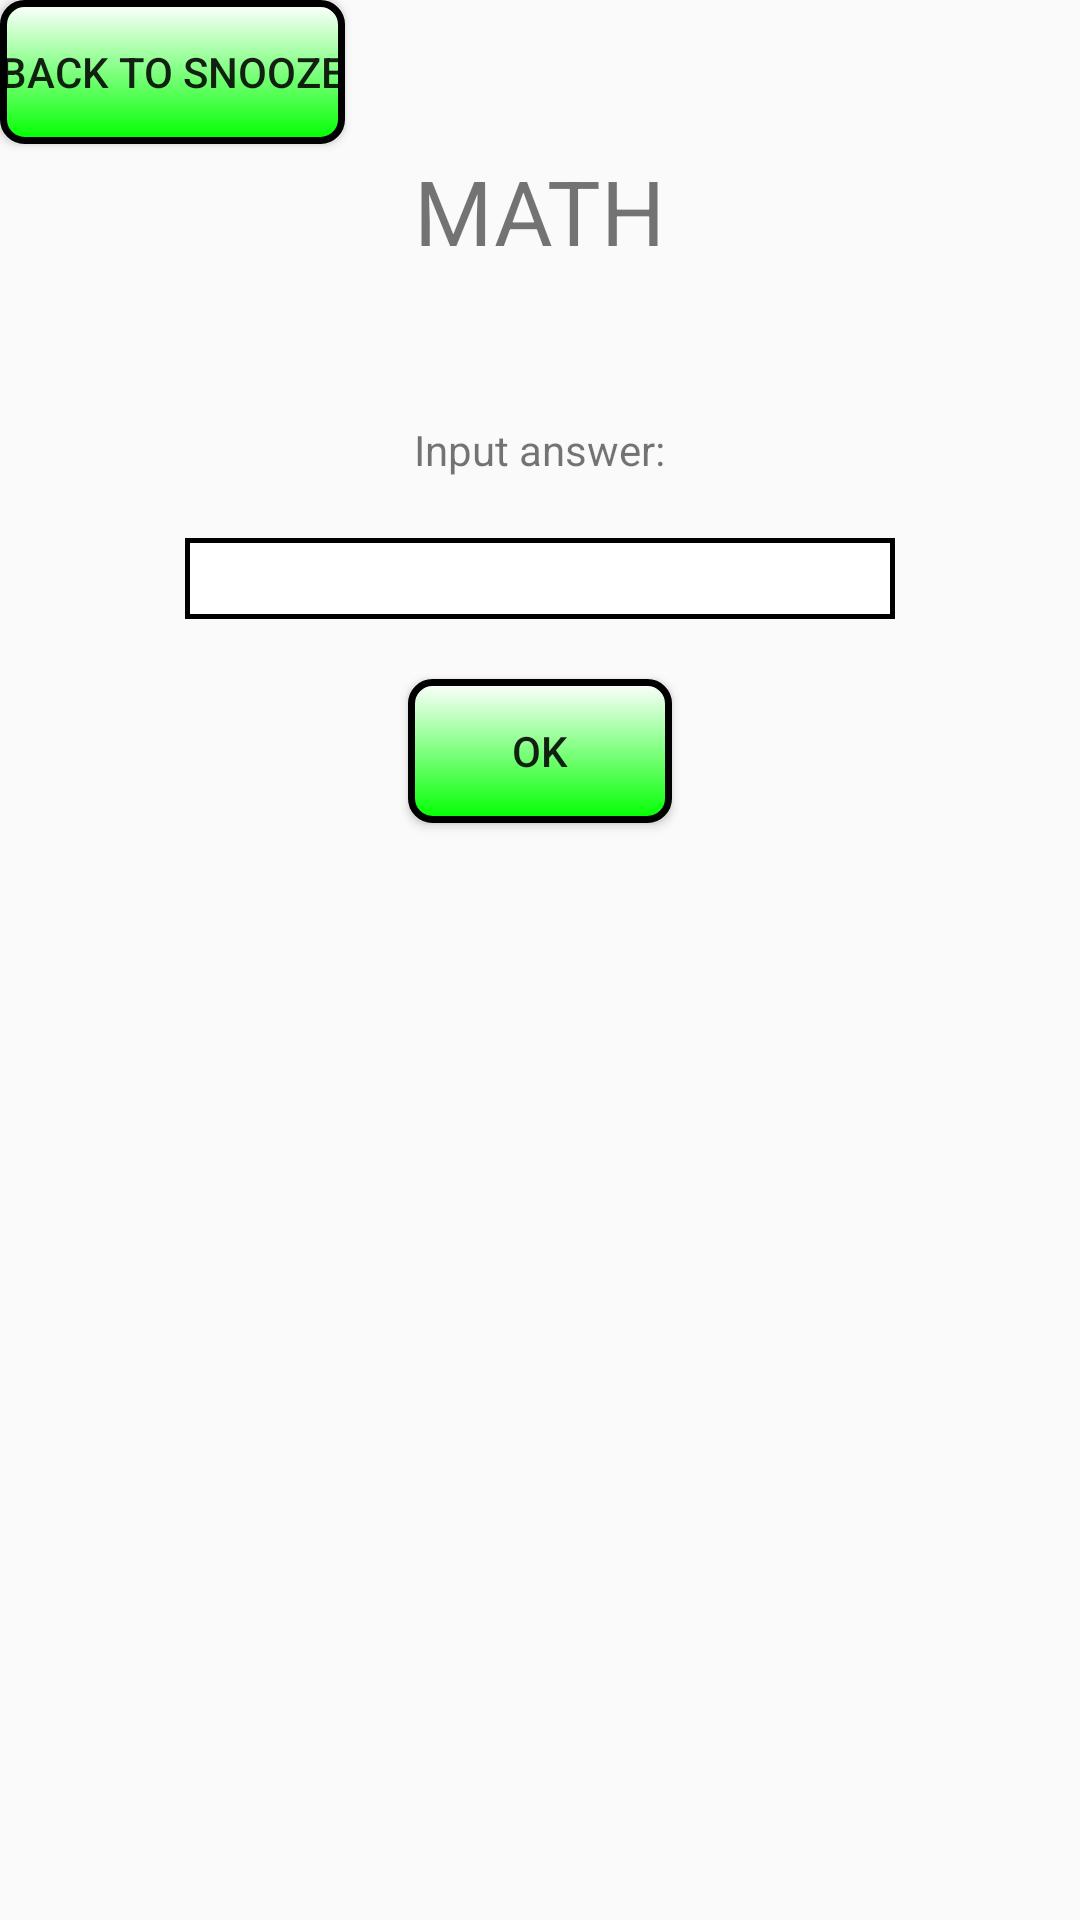

Layout XML and referenced resources for this Android screen:
<!-- AndroidManifest.xml: application theme AppTheme -->
<!-- res/layout/math_view.xml -->
<?xml version="1.0" encoding="utf-8"?>
<RelativeLayout
    xmlns:android="http://schemas.android.com/apk/res/android"
    android:layout_width="match_parent"
    android:layout_height="match_parent"
    android:id="@+id/math_view">

    <TextView
        android:id="@+id/multiplication_text"
        android:layout_width="wrap_content"
        android:layout_height="wrap_content"
        android:layout_alignParentTop="true"
        android:layout_centerHorizontal="true"
        android:layout_marginTop="50dp"
        android:layout_marginBottom="50dp"
        android:textSize="30dp"
        android:text="MATH" />

    <TextView
        android:id="@+id/answer_header"
        android:layout_width="wrap_content"
        android:layout_height="wrap_content"
        android:layout_below="@id/multiplication_text"
        android:layout_centerHorizontal="true"
        android:layout_marginBottom="20dp"
        android:text="Input answer:" />

    <EditText
        android:id="@+id/answer_text"
        android:layout_width="wrap_content"
        android:layout_height="wrap_content"
        android:layout_below="@id/answer_header"
        android:ems="10"
        android:textSize="20dp"
        android:layout_centerHorizontal="true"
        android:background="@drawable/text_border"
        android:inputType="number" />

    <Button
        android:id="@+id/submit_answer"
        android:layout_width="wrap_content"
        android:layout_height="wrap_content"
        android:layout_centerHorizontal="true"
        android:layout_marginTop="20dp"
        android:layout_below="@id/answer_text"
        android:background="@drawable/button_border"
        android:text="OK" />

    <Button
        android:id="@+id/go_back"
        android:layout_width="wrap_content"
        android:layout_height="wrap_content"
        android:layout_alignParentStart="true"
        android:layout_alignParentTop="true"
        android:background="@drawable/button_border"
        android:text="Back to SNOOZE" />

</RelativeLayout>
<!-- resources referenced by this layout -->
<resources>
  <!-- drawable button_border (drawable) -->
  <?xml version="1.0" encoding="utf-8"?>
  <shape xmlns:android="http://schemas.android.com/apk/res/android"
      android:shape="rectangle">
      <gradient android:startColor="#FFFFFF"
          android:endColor="#00FF00"
          android:angle="270" />
      <corners android:radius="7dp" />
      <size
          android:layout_height="40dp"
          android:layout_width="40dp"
          />
      <stroke android:width="7px" android:color="#000000" />
  </shape>
  <!-- drawable text_border (drawable) -->
  <?xml version="1.0" encoding="utf-8"?>
  <shape xmlns:android="http://schemas.android.com/apk/res/android" android:shape="rectangle" >
      <solid android:color="@android:color/white" />
      <stroke android:width="5px" android:color="#000000"/>
  </shape>
  <style name="AppTheme" parent="Theme.AppCompat.Light.NoActionBar">
          
          <item name="colorPrimary">@color/colorPrimary</item>
          <item name="colorPrimaryDark">@color/colorPrimaryDark</item>
          <item name="colorAccent">@color/colorAccent</item>
          <item name="preferenceTheme">@style/PreferenceThemeOverlay</item>
      </style>
  <!-- not gathered from this repository: default colours our renderer supplied (Android Studio template values) -->
  <color name="colorPrimary">#FF6200EE</color>
  <color name="colorPrimaryDark">#FF3700B3</color>
  <color name="colorAccent">#FF03DAC5</color>
</resources>
